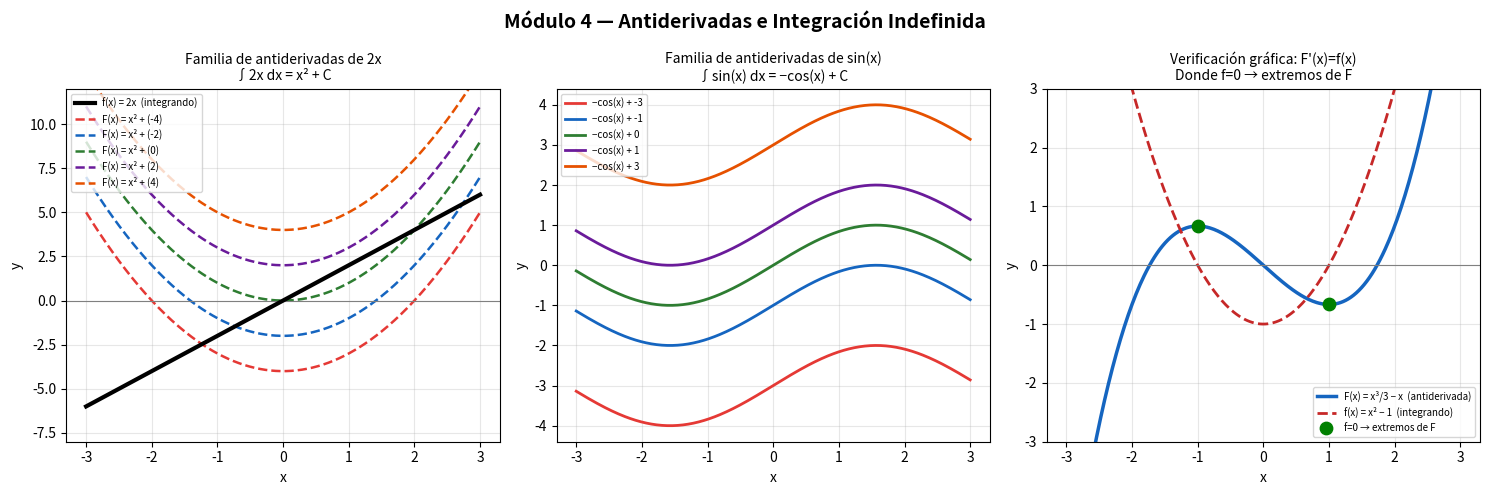

Generate this figure with matplotlib:
"""
Módulo 4 - Antiderivadas e Integración Indefinida
FUN-05 Cálculo Diferencial e Integral | Universidad CENFOTEC

¿QUÉ ES UNA ANTIDERIVADA?
──────────────────────────
Si la derivada es el proceso de "descomponer" una función para ver
cómo cambia, la ANTIDERIVADA es el proceso INVERSO: dado f'(x),
¿cuál es la función f(x) original?

Formalmente: F(x) es antiderivada de f(x) si  F'(x) = f(x)

Ejemplo:
  f(x) = 2x   →   F(x) = x²   porque  d/dx[x²] = 2x ✓

IMPORTANTE — La constante de integración C:
  La antiderivada NO es única. Si F'(x) = f(x), entonces
  también [F(x) + C]' = f(x) para cualquier constante C.
  Esto es porque la derivada de una constante es 0.

  Por eso escribimos:  ∫ f(x) dx = F(x) + C

  La C representa TODA la familia de antiderivadas posibles.
  Es como decir: "no sabemos cuánto vale la función en x=0,
  solo sabemos cómo cambia".

NOTACIÓN DE LA INTEGRAL INDEFINIDA:
  ∫ f(x) dx = F(x) + C

  Donde:
    ∫       = símbolo de integral (S alargada, de "Summa")
    f(x)    = integrando (la función que integramos)
    dx      = diferencial (respecto a qué variable)
    F(x)+C  = familia de antiderivadas

TABLA DE INTEGRALES FUNDAMENTALES:
  ∫ xⁿ dx       = xⁿ⁺¹/(n+1) + C    (n ≠ −1)
  ∫ 1/x dx      = ln|x| + C
  ∫ eˣ dx       = eˣ + C
  ∫ aˣ dx       = aˣ/ln(a) + C
  ∫ sin(x) dx   = −cos(x) + C
  ∫ cos(x) dx   = sin(x) + C
  ∫ sec²(x) dx  = tan(x) + C
  ∫ 1/(1+x²) dx = arctan(x) + C
  ∫ 1/√(1−x²) dx = arcsin(x) + C
"""

import numpy as np
import matplotlib.pyplot as plt
from sympy import *

x = symbols('x')

# ─────────────────────────────────────────────────────────────
# SECCIÓN 1: Verificación de antiderivadas
# ─────────────────────────────────────────────────────────────
print("=" * 60)
print("  VERIFICACIÓN DE ANTIDERIVADAS")
print("=" * 60)
print("""
  Para verificar que F(x) es antiderivada de f(x):
  simplemente derivamos F(x) y comprobamos que da f(x).
""")

pares = [
    (2*x,           x**2,            "2x",       "x²"),
    (x**3,          x**4/4,          "x³",       "x⁴/4"),
    (cos(x),        sin(x),          "cos(x)",   "sin(x)"),
    (exp(x),        exp(x),          "eˣ",       "eˣ"),
    (1/x,           log(x),          "1/x",      "ln|x|"),
    (1/(1+x**2),    atan(x),         "1/(1+x²)", "arctan(x)"),
]

print(f"  {'f(x)':<16} {'F(x)':<16} {'F′(x)':<16} {'¿F′=f?'}")
print(f"  {'─'*58}")
for f_expr, F_expr, nombre_f, nombre_F in pares:
    Fp = diff(F_expr, x)
    ok = simplify(Fp - f_expr) == 0
    print(f"  {nombre_f:<16} {nombre_F:<16} {str(simplify(Fp)):<16} "
          f"{'✅' if ok else '❌'}")

# ─────────────────────────────────────────────────────────────
# SECCIÓN 2: Tabla de integrales fundamentales
# ─────────────────────────────────────────────────────────────
print("\n" + "=" * 60)
print("  INTEGRALES INDEFINIDAS FUNDAMENTALES")
print("=" * 60)
print("""
  Calculadas con SymPy. Recuerda siempre agregar + C al resultado.
  La regla de la potencia ∫xⁿdx = xⁿ⁺¹/(n+1)+C NO aplica para n=-1.
""")

integrales = [
    (x**4,              "x⁴"),
    (x**Rational(3,2),  "x^(3/2)"),
    (1/x**2,            "x⁻²"),
    (sqrt(x),           "√x"),
    (exp(x),            "eˣ"),
    (exp(3*x),          "e^(3x)"),
    (2**x,              "2ˣ"),
    (1/x,               "1/x"),
    (log(x),            "ln(x)"),
    (sin(x),            "sin(x)"),
    (cos(x),            "cos(x)"),
    (tan(x),            "tan(x)"),
    (sec(x)**2,         "sec²(x)"),
    (1/(1 + x**2),      "1/(1+x²)"),
    (1/sqrt(1 - x**2),  "1/√(1−x²)"),
]

print(f"  {'∫ f(x) dx':<22} {'= F(x) + C'}")
print(f"  {'─'*50}")
for f_expr, nombre in integrales:
    try:
        F = integrate(f_expr, x)
        print(f"  ∫ {nombre:<20} = {F} + C")
    except Exception:
        print(f"  ∫ {nombre:<20} = (no elemental)")

# ─────────────────────────────────────────────────────────────
# SECCIÓN 3: Propiedades de linealidad
# ─────────────────────────────────────────────────────────────
print("\n" + "=" * 60)
print("  PROPIEDADES DE LINEALIDAD")
print("=" * 60)
print("""
  La integral es un operador LINEAL, lo que significa:

  1) Constante multiplicativa:
       ∫ k·f(x) dx = k · ∫ f(x) dx

  2) Suma/resta de funciones:
       ∫ [f(x) ± g(x)] dx = ∫ f(x) dx ± ∫ g(x) dx

  Esto nos permite integrar polinomios término por término.
""")

polinomios = [
    (3*x**2 + 2*x - 5,         "3x² + 2x − 5"),
    (4*x**3 - 6*x**2 + 1,      "4x³ − 6x² + 1"),
    (2*sin(x) + 3*cos(x),      "2·sin(x) + 3·cos(x)"),
    (exp(x) - 1/x,             "eˣ − 1/x"),
]

for f_expr, nombre in polinomios:
    F = integrate(f_expr, x)
    print(f"  ∫ ({nombre}) dx")
    print(f"       = {F} + C")
    # Verificación
    verif = simplify(diff(F, x) - f_expr) == 0
    print(f"       Verificación: F'(x) = f(x)? {'✅' if verif else '❌'}\n")

# ─────────────────────────────────────────────────────────────
# SECCIÓN 4: Visualización — familia de antiderivadas
# ─────────────────────────────────────────────────────────────
fig, axes = plt.subplots(1, 3, figsize=(15, 5))
fig.suptitle("Módulo 4 — Antiderivadas e Integración Indefinida",
             fontsize=14, fontweight='bold')

xv = np.linspace(-3, 3, 300)

# ── Familia de antiderivadas de 2x ──
ax = axes[0]
ax.plot(xv, 2*xv, color='black', lw=3, label="f(x) = 2x  (integrando)", zorder=5)
colores_c = ['#E53935', '#1565C0', '#2E7D32', '#6A1B9A', '#E65100']
for i, C_val in enumerate([-4, -2, 0, 2, 4]):
    F_vals = xv**2 + C_val
    ax.plot(xv, F_vals, color=colores_c[i], lw=1.8, ls='--',
            label=f"F(x) = x² + ({C_val})")
ax.axhline(0, color='gray', lw=0.8)
ax.set_title("Familia de antiderivadas de 2x\n∫2x dx = x² + C", fontsize=10)
ax.legend(fontsize=7, loc='upper left')
ax.set_xlabel("x"); ax.set_ylabel("y")
ax.set_ylim(-8, 12); ax.grid(True, alpha=0.3)

# ── La constante C desplaza verticalmente ──
ax = axes[1]
for i, C_val in enumerate([-3, -1, 0, 1, 3]):
    F_vals = np.sin(xv) + C_val
    ax.plot(xv, F_vals, color=colores_c[i], lw=2,
            label=f"−cos(x) + {C_val}")
ax.set_title("Familia de antiderivadas de sin(x)\n∫sin(x) dx = −cos(x) + C",
             fontsize=10)
ax.legend(fontsize=7)
ax.set_xlabel("x"); ax.set_ylabel("y")
ax.grid(True, alpha=0.3)

# ── Verificación gráfica: F'(x) = f(x) ──
ax = axes[2]
F_vals = xv**3/3 - xv
f_vals = xv**2 - 1    # derivada de x³/3 − x
ax.plot(xv, F_vals, color='#1565C0', lw=2.5, label="F(x) = x³/3 − x  (antiderivada)")
ax.plot(xv, f_vals, color='#C62828', lw=2, ls='--',
        label="f(x) = x² − 1  (integrando)")
ax.axhline(0, color='gray', lw=0.8)
# Marcar donde f=0 (extremos de F)
ax.scatter([-1, 1], [F_vals[np.argmin(np.abs(xv+1))],
                     F_vals[np.argmin(np.abs(xv-1))]],
           color='green', zorder=5, s=80,
           label="f=0 → extremos de F")
ax.set_title("Verificación gráfica: F'(x)=f(x)\nDonde f=0 → extremos de F",
             fontsize=10)
ax.legend(fontsize=7)
ax.set_xlabel("x"); ax.set_ylabel("y")
ax.set_ylim(-3, 3); ax.grid(True, alpha=0.3)

plt.tight_layout()
plt.savefig("antiderivadas_indefinida.png", dpi=150, bbox_inches='tight')
plt.show()
print("\n✅  Gráfica guardada: antiderivadas_indefinida.png")
